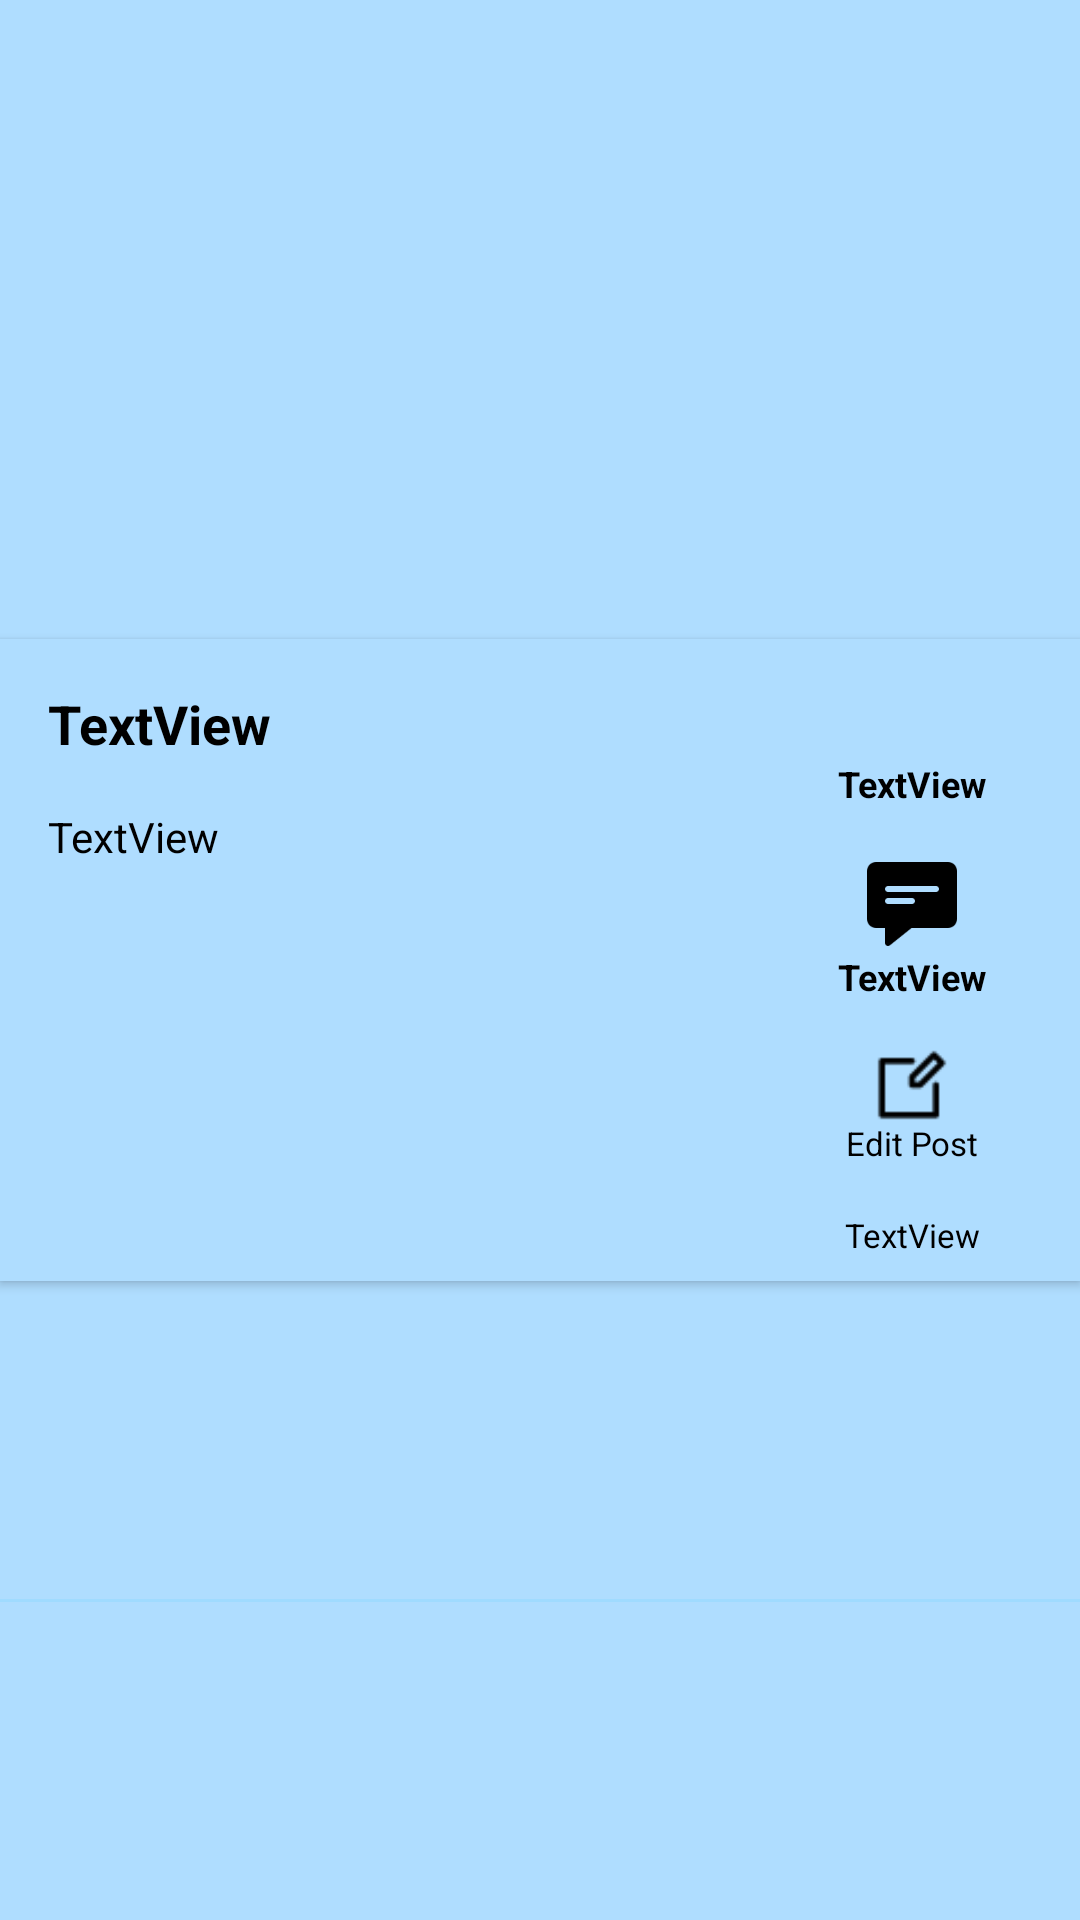

Layout XML and referenced resources for this Android screen:
<!-- AndroidManifest.xml: application theme Theme.OneilAssignment2 -->
<!-- res/layout/profile_post_item.xml -->
<?xml version="1.0" encoding="utf-8"?>
<androidx.constraintlayout.widget.ConstraintLayout xmlns:android="http://schemas.android.com/apk/res/android"
    xmlns:app="http://schemas.android.com/apk/res-auto"
    xmlns:tools="http://schemas.android.com/tools"
    android:layout_width="match_parent"
    android:layout_height="wrap_content">

    <androidx.cardview.widget.CardView
        android:id="@+id/profile_post_item_card"
        android:layout_width="0dp"
        android:layout_height="wrap_content"
        android:elevation="0dp"
        app:cardCornerRadius="0dp"
        app:layout_constraintBottom_toBottomOf="parent"
        app:layout_constraintEnd_toEndOf="parent"
        app:layout_constraintStart_toStartOf="parent"
        app:layout_constraintTop_toTopOf="parent">

        <androidx.constraintlayout.widget.ConstraintLayout
            android:id="@+id/profile_post_item_container"
            style="@style/CardView.DayNight"
            android:layout_width="match_parent"
            android:layout_height="wrap_content">

            <ImageButton
                android:id="@+id/profile_post_item_comment_button"
                android:layout_width="32dp"
                android:layout_height="32dp"
                android:layout_marginTop="16dp"
                android:background="@drawable/comment"
                android:contentDescription="@string/comments_button_text"
                app:layout_constraintBottom_toTopOf="@+id/profile_post_item_comment_number"
                app:layout_constraintEnd_toEndOf="parent"
                app:layout_constraintStart_toEndOf="@+id/profile_post_item_main_content"
                app:layout_constraintTop_toBottomOf="@+id/profile_post_item_like_number"
                tools:ignore="TouchTargetSizeCheck,RedundantDescriptionCheck" />

            <ImageButton
                android:id="@+id/profile_post_item_like_button"
                android:layout_width="32dp"
                android:layout_height="32dp"
                android:layout_marginTop="8dp"
                android:background="@drawable/heart"
                android:contentDescription="@string/likes_button_text"
                android:visibility="visible"
                app:layout_constraintBottom_toTopOf="@+id/profile_post_item_like_number"
                app:layout_constraintEnd_toEndOf="parent"
                app:layout_constraintStart_toEndOf="@+id/profile_post_item_main_content"
                app:layout_constraintTop_toTopOf="parent"
                tools:ignore="TouchTargetSizeCheck,RedundantDescriptionCheck" />

            <TextView
                android:id="@+id/profile_post_item_date_posted"
                android:layout_width="wrap_content"
                android:layout_height="wrap_content"
                android:layout_marginTop="16dp"
                android:layout_marginBottom="8dp"
                android:ems="6"
                android:text="@string/textview"
                android:textAlignment="center"
                android:textSize="11sp"
                android:visibility="visible"
                app:layout_constraintBottom_toBottomOf="parent"
                app:layout_constraintEnd_toEndOf="parent"
                app:layout_constraintStart_toEndOf="@+id/profile_post_item_main_content"
                app:layout_constraintTop_toBottomOf="@+id/profile_post_item_edit_post_text" />

            <TextView
                android:id="@+id/profile_post_item_like_number"
                android:layout_width="wrap_content"
                android:layout_height="wrap_content"
                android:text="@string/textview"
                android:textAlignment="center"
                android:textStyle="bold"
                android:textSize="12sp"
                android:visibility="visible"
                app:layout_constraintBottom_toTopOf="@+id/profile_post_item_comment_button"
                app:layout_constraintEnd_toEndOf="parent"
                app:layout_constraintStart_toEndOf="@+id/profile_post_item_main_content"
                app:layout_constraintTop_toBottomOf="@+id/profile_post_item_like_button" />

            <TextView
                android:id="@+id/profile_post_item_comment_number"
                android:layout_width="wrap_content"
                android:layout_height="wrap_content"
                android:text="@string/textview"
                android:textAlignment="center"
                android:textStyle="bold"
                android:textSize="12sp"
                android:visibility="visible"
                app:layout_constraintBottom_toTopOf="@+id/profile_post_item_edit_post_button"
                app:layout_constraintEnd_toEndOf="parent"
                app:layout_constraintStart_toEndOf="@+id/profile_post_item_main_content"
                app:layout_constraintTop_toBottomOf="@+id/profile_post_item_comment_button" />

            <androidx.constraintlayout.widget.ConstraintLayout
                android:id="@+id/profile_post_item_main_content"
                android:layout_width="0dp"
                android:layout_height="0dp"
                android:layout_marginEnd="112dp"
                app:layout_constraintBottom_toBottomOf="parent"
                app:layout_constraintEnd_toEndOf="parent"
                app:layout_constraintStart_toStartOf="parent"
                app:layout_constraintTop_toTopOf="parent">

                <TextView
                    android:id="@+id/profile_post_item_author"
                    android:layout_width="wrap_content"
                    android:layout_height="wrap_content"
                    android:textStyle="bold"
                    android:textSize="18sp"
                    android:layout_marginStart="16dp"
                    android:layout_marginTop="16dp"
                    android:text="@string/textview"
                    app:layout_constraintStart_toStartOf="parent"
                    app:layout_constraintTop_toTopOf="parent" />

                <TextView
                    android:id="@+id/profile_post_item_caption"
                    android:layout_width="0dp"
                    android:layout_height="wrap_content"
                    android:layout_marginTop="16dp"
                    android:paddingStart="16dp"
                    android:paddingEnd="0dp"
                    android:text="@string/textview"
                    app:layout_constraintEnd_toEndOf="parent"
                    app:layout_constraintStart_toStartOf="parent"
                    app:layout_constraintTop_toBottomOf="@+id/profile_post_item_author" />
            </androidx.constraintlayout.widget.ConstraintLayout>

            <ImageButton
                android:id="@+id/profile_post_item_edit_post_button"
                android:layout_width="24dp"
                android:layout_height="24dp"
                android:layout_marginTop="16dp"
                android:background="@drawable/edit"
                android:contentDescription="@string/image_of_edit_post_button_text"
                app:layout_constraintBottom_toTopOf="@+id/profile_post_item_edit_post_text"
                app:layout_constraintEnd_toEndOf="parent"
                app:layout_constraintStart_toEndOf="@+id/profile_post_item_main_content"
                app:layout_constraintTop_toBottomOf="@+id/profile_post_item_comment_number"
                tools:ignore="TouchTargetSizeCheck" />

            <TextView
                android:id="@+id/profile_post_item_edit_post_text"
                android:layout_width="wrap_content"
                android:layout_height="wrap_content"
                android:text="@string/edit_post_text"
                android:textSize="11sp"
                app:layout_constraintBottom_toTopOf="@+id/profile_post_item_date_posted"
                app:layout_constraintEnd_toEndOf="parent"
                app:layout_constraintStart_toEndOf="@+id/profile_post_item_main_content"
                app:layout_constraintTop_toBottomOf="@+id/profile_post_item_edit_post_button" />
        </androidx.constraintlayout.widget.ConstraintLayout>
    </androidx.cardview.widget.CardView>

    <View
        android:layout_width="match_parent"
        android:layout_height="1dp"
        style="@style/DIVIDER"
        app:layout_constraintBottom_toBottomOf="parent"
        app:layout_constraintEnd_toEndOf="parent"
        app:layout_constraintStart_toStartOf="parent"
        app:layout_constraintTop_toBottomOf="@+id/profile_post_item_card" />
</androidx.constraintlayout.widget.ConstraintLayout>
<!-- resources referenced by this layout -->
<resources>
  <!-- drawable comment: png bitmap (drawable, 1124 bytes) -->
  <!-- drawable edit: png bitmap (drawable, 489 bytes) -->
  <string name="comments_button_text">Comments Button</string>
  <string name="edit_post_text">Edit Post</string>
  <string name="image_of_edit_post_button_text">Image of edit post button</string>
  <string name="likes_button_text">Likes Button</string>
  <string name="textview">TextView</string>
  <style name="CardView.DayNight">
          <item name="android:background">@color/babyBlue</item>
      </style>
  <style name="DIVIDER">
          <item name="android:background">@color/lightBlue</item>
      </style>
  <style name="Theme.OneilAssignment2" parent="Base.Theme.OneilAssignment2" />
  <color name="babyBlue">#AFDDFF</color>
  <color name="lightBlue">#E99FDBFF</color>
  <style name="Base.Theme.OneilAssignment2" parent="Theme.Material3.DayNight.NoActionBar">
          <item name="android:textColor">#000000</item>
          <item name="colorPrimary">@color/magenta</item>
          <item name="colorPrimaryDark">@color/darkGrey</item>
          <item name="colorPrimaryVariant">@color/pink</item>
          <item name="colorOnPrimary">@color/white</item>
          <item name="colorSecondary">@color/skyBlue1</item>
          <item name="colorSecondaryVariant">@color/skyBlue2</item>
          <item name="colorOnSecondary">@color/white</item>
          <item name="android:windowBackground">@color/babyBlue</item>
      </style>
  <color name="magenta">#CD3260</color>
  <color name="darkGrey">#353535</color>
  <color name="pink">#D36082</color>
  <color name="white">#FFFFFFFF</color>
  <color name="skyBlue1">#00A3FF</color>
  <color name="skyBlue2">#33B5FF</color>
</resources>
